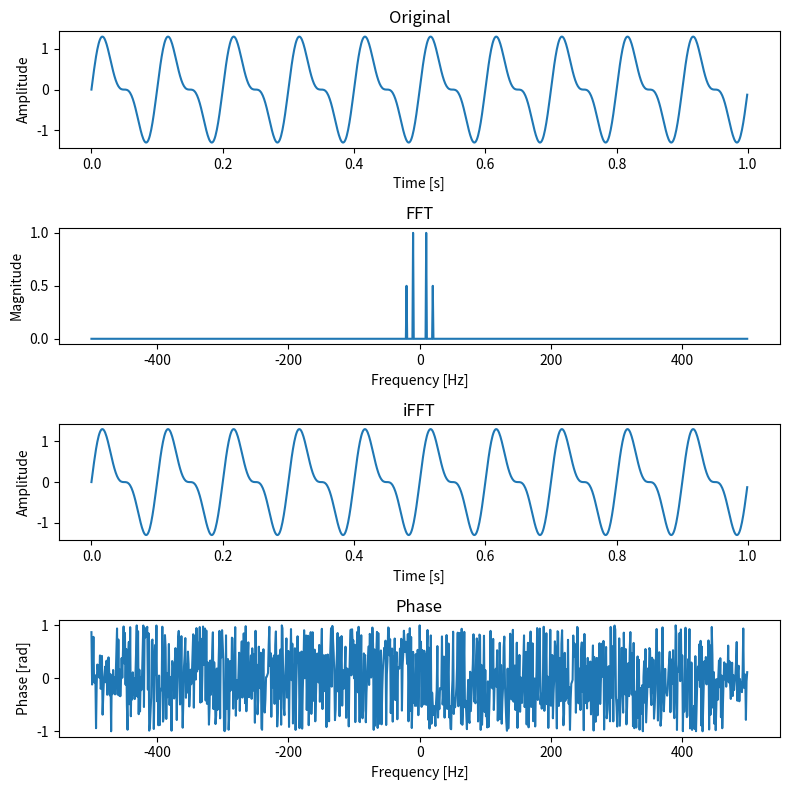

The matplotlib source for this figure:
import numpy as np
import matplotlib.pyplot as plt

# サンプリング周波数
fs = 1000

# 時間軸
t = np.arange(0, 1, 1/fs)

# 周波数と振幅
f1 = 10
f2 = 20
A1 = 1
A2 = 0.5

# sin波
x = A1 * np.sin(2 * np.pi * f1 * t) + A2 * np.sin(2 * np.pi * f2 * t)

# FFT
X = np.fft.fft(x)

# 周波数成分
freq = np.fft.fftfreq(len(x), d=1/fs)
idx = np.argsort(freq)

# subplots
fig, axs = plt.subplots(4, 1, figsize=(8, 8))

# 元のsin波
axs[0].set_title('Original')
axs[0].plot(t, x)
axs[0].set_xlabel('Time [s]')
axs[0].set_ylabel('Amplitude')

# 周波数成分
axs[1].set_title('FFT')
axs[1].plot(freq[idx], np.abs(X[idx]) * 2 / len(x))
axs[1].set_xlabel('Frequency [Hz]')
axs[1].set_ylabel('Magnitude')

# 逆フーリエ変換
y = np.fft.ifft(X)
axs[2].set_title('iFFT')
axs[2].plot(t, y.real)
axs[2].set_xlabel('Time [s]')
axs[2].set_ylabel('Amplitude')

# 位相
phase = np.angle(X)
axs[3].set_title('Phase')
axs[3].plot(freq[idx], phase[idx]/np.pi)
axs[3].set_xlabel('Frequency [Hz]')
axs[3].set_ylabel('Phase [rad]')

plt.tight_layout()
plt.show()
